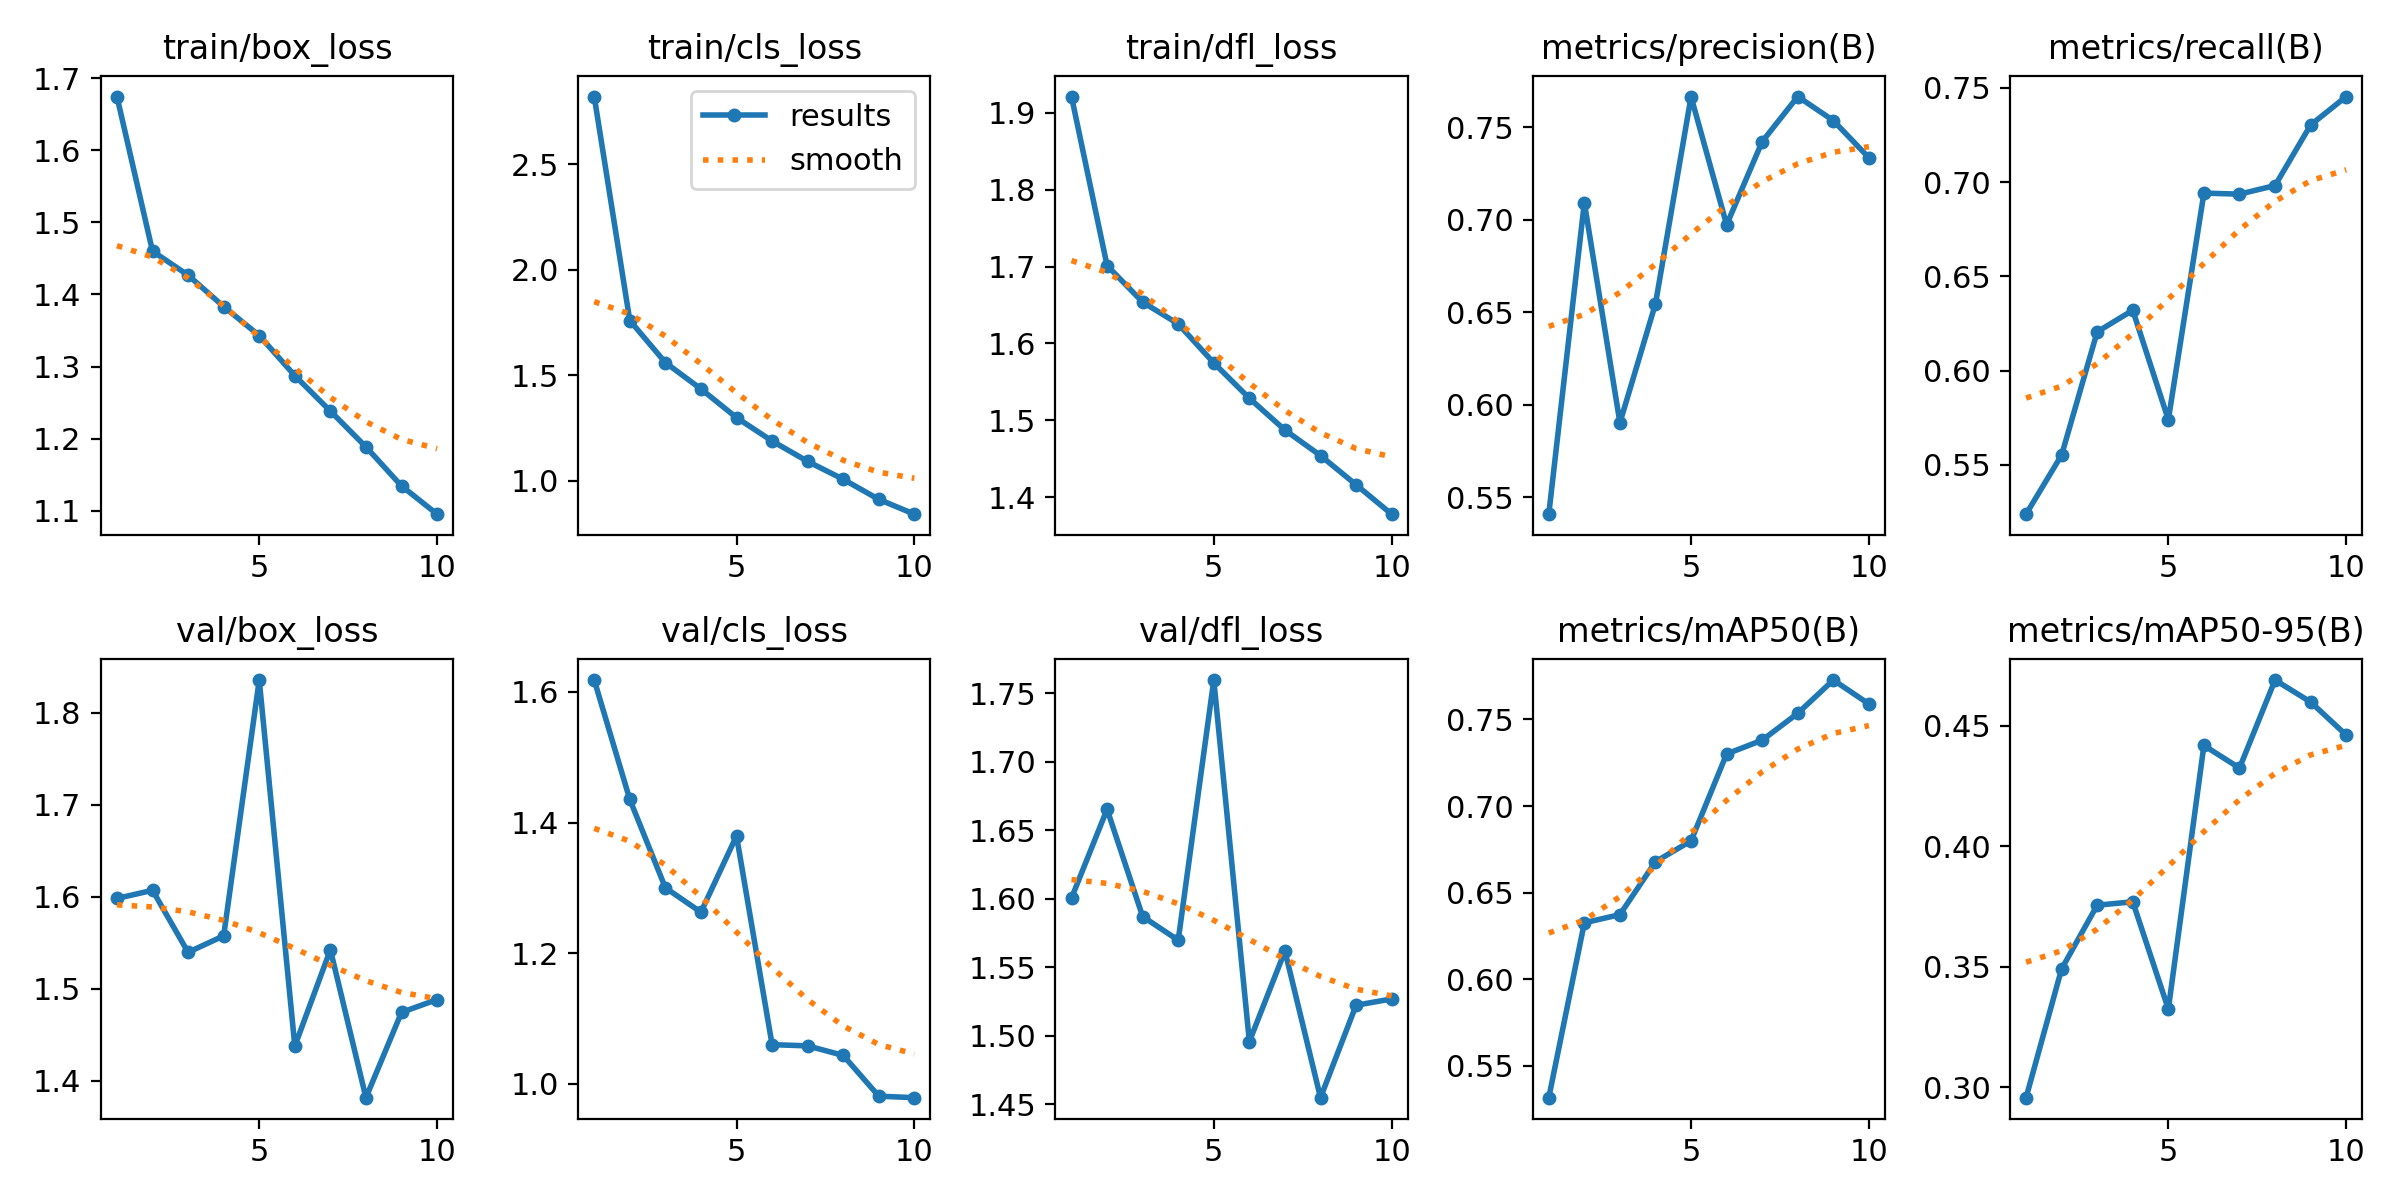

Values plotted in this chart, from the file beside it:
epoch, train/box_loss, train/cls_loss, train/dfl_loss, metrics/precision(B), metrics/recall(B), metrics/mAP50(B), metrics/mAP50-95(B), val/box_loss, val/cls_loss, val/dfl_loss, lr/pg0, lr/pg1, lr/pg2
1, 1.675, 2.82, 1.921, 0.5408, 0.5239, 0.5317, 0.2956, 1.598, 1.618, 1.601, 0.0001841, 0.0001841, 0.0001841
2, 1.46, 1.76, 1.701, 0.7093, 0.5553, 0.6326, 0.349, 1.607, 1.435, 1.665, 0.0003328, 0.0003328, 0.0003328
3, 1.427, 1.561, 1.654, 0.5903, 0.6206, 0.6373, 0.3755, 1.54, 1.3, 1.587, 0.0004449, 0.0004449, 0.0004449
4, 1.383, 1.435, 1.625, 0.6546, 0.6321, 0.6679, 0.3769, 1.558, 1.263, 1.57, 0.0003909, 0.0003909, 0.0003909
5, 1.343, 1.3, 1.575, 0.7665, 0.574, 0.6799, 0.3324, 1.835, 1.379, 1.76, 0.0003358, 0.0003358, 0.0003358
6, 1.287, 1.189, 1.529, 0.6973, 0.6942, 0.7301, 0.4418, 1.438, 1.06, 1.496, 0.0002808, 0.0002808, 0.0002808
7, 1.238, 1.093, 1.487, 0.7422, 0.6936, 0.738, 0.4324, 1.542, 1.058, 1.562, 0.0002257, 0.0002257, 0.0002257
8, 1.188, 1.008, 1.454, 0.7666, 0.6982, 0.7535, 0.4689, 1.382, 1.043, 1.455, 0.0001707, 0.0001707, 0.0001707
9, 1.134, 0.9126, 1.416, 0.7536, 0.7303, 0.7727, 0.4598, 1.474, 0.9808, 1.522, 0.0001157, 0.0001157, 0.0001157
10, 1.095, 0.8426, 1.378, 0.7335, 0.7454, 0.7589, 0.4461, 1.488, 0.9786, 1.527, 6.0604e-05, 6.0604e-05, 6.0604e-05
